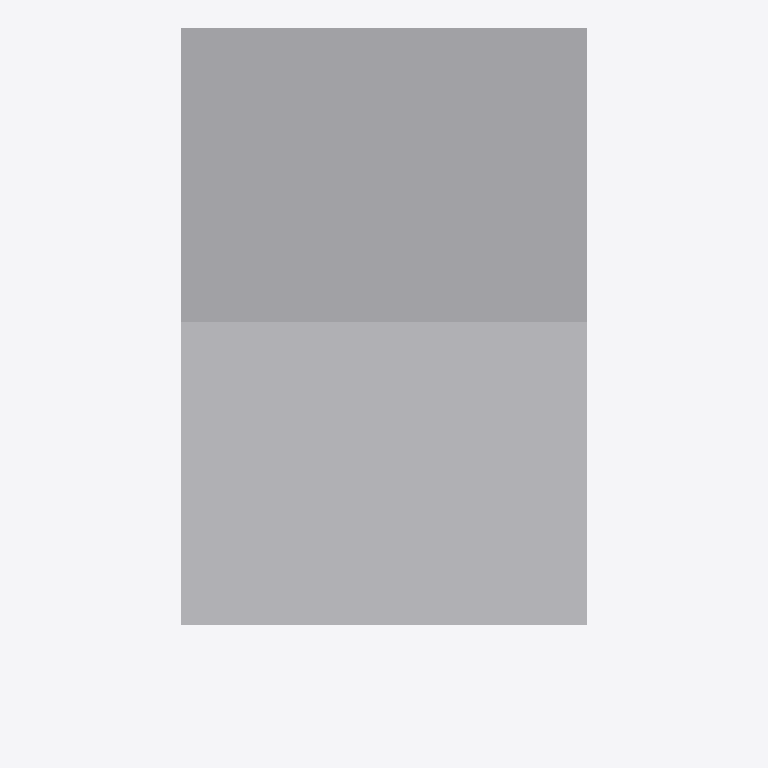
Plan cut of the same IFC building model at storey 'Port De Barcelona' (level 0.00 m, cut at 1.40 m), seen from above with north up, elements coloured by IFC class: 1 other element (light grey). Cut surfaces are drawn darker.
Extent 0.4 m × 0.7 m × 3.2 m (x, y, z). Storeys (1): Port De Barcelona at 0.00 m. Elements (1): 1 IfcFlowTerminal.

HEADER;
FILE_DESCRIPTION(('ViewDefinition [CoordinationView_V2.0]'),'2;1');
FILE_NAME('','',(''),(''),'','','');
FILE_SCHEMA(('IFC2X3'));
ENDSEC;
DATA;
#105=IFCPROJECT('34UKVHeH5CHvrwyycS_2aZ',$,'Port De Barcelona',$,$,'Port De Barcelona','Port De Barcelona',(#97),#92);
#130=IFCSITE('34UKVHeH5CHvrwyycS_2aX',$,'Default',$,$,#127,$,$,.ELEMENT.,(42,21,31,181945),(-71,-3,-24,-263305),0.0,$,$);
#115=IFCBUILDING('34UKVHeH5CHvrwyycS_2aY',$,'Port De Barcelona',$,$,#32,$,'Port De Barcelona',.ELEMENT.,$,$,$);
#124=IFCBUILDINGSTOREY('34UKVHeH5CHvrwyybZ1_NS',$,'Port De Barcelona',$,'Level:8mm Head',#122,$,'Port De Barcelona',.ELEMENT.,0.0);
#206=IFCFLOWTERMINAL('17o7wfm2n4wgtEkqv$RehC',$,'APBCN-URB-MOB-Farola_Piramidal_Simple_Inclinada:Tipo1:238048',$,'APBCN-URB-MOB-Farola_Piramidal_Simple_Inclinada:Tipo1',#204,#199,'238048');
ENDSEC;
